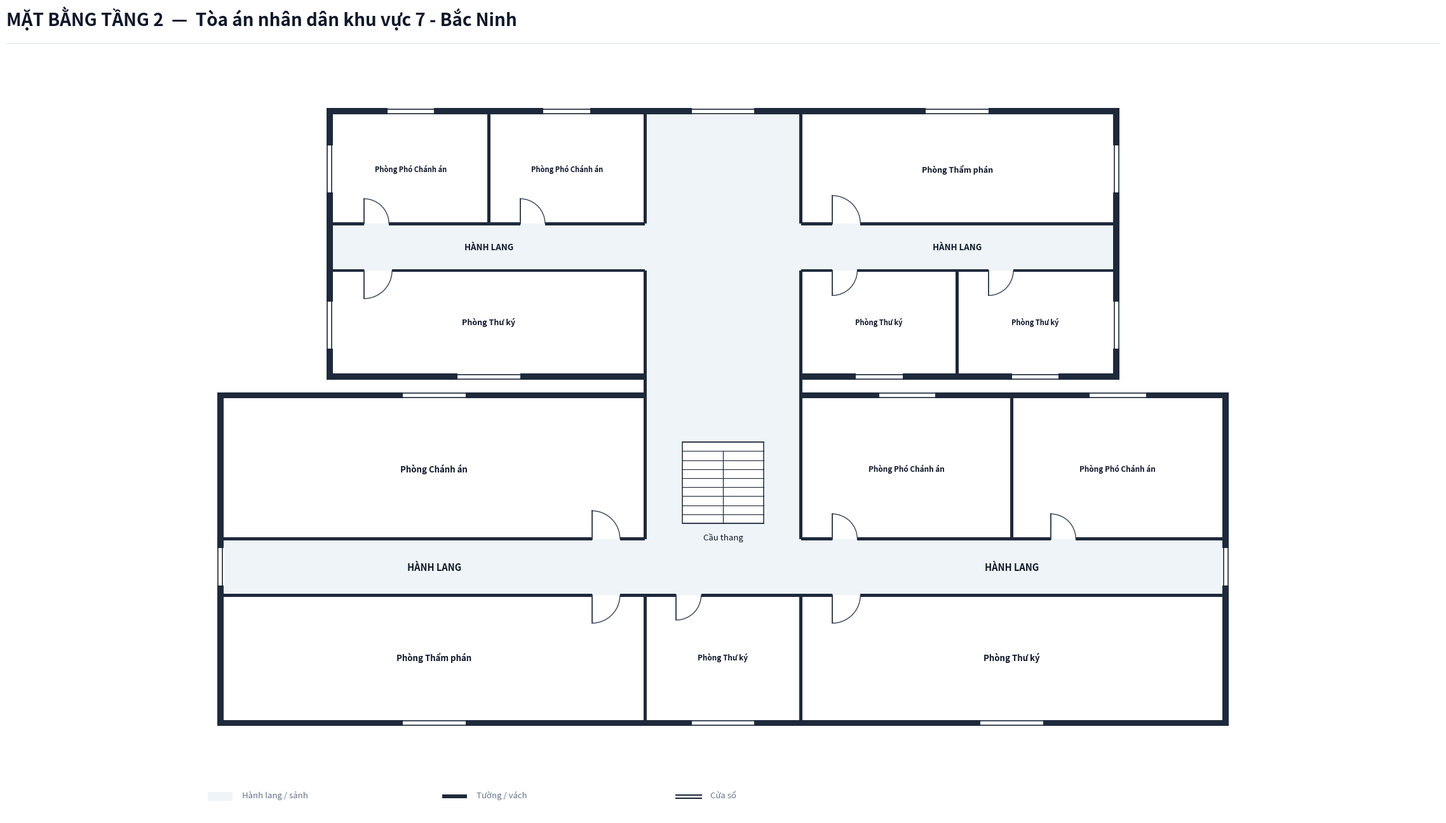

This chart was generated by the following Python code:
import os
from typing import TypedDict, Tuple, List
import matplotlib.pyplot as plt
import matplotlib.patches as patches

class RoomDict(TypedDict):
    id: str
    name: str
    x: float
    y: float
    w: float
    h: float
    text_center: Tuple[float, float]
    door: Tuple[float, float, float, str]
    font_size: float

def create_floorplan_tang2():
    # ---------------------------------------------------------
    # 1. SETUP CANVAS & CANVAS STYLING
    # ---------------------------------------------------------
    fig = plt.figure(figsize=(24, 14), dpi=300)
    ax = fig.add_axes([0.02, 0.06, 0.96, 0.86])
    ax.set_aspect('equal')
    ax.axis('off')
    fig.patch.set_facecolor('#ffffff')

    # Color Palette according to Spec
    COLOR_WALL = '#1e293b'          # Dark slate structural wall & partitions
    COLOR_FILL_CORRIDOR = '#eef4f7'  # Soft pastel grey-cyan fill for corridor/lobby
    COLOR_ROOM_FILL = '#ffffff'     # Pure white for room interior
    COLOR_STAIR_FILL = '#ffffff'    # Pure white for staircase fill on Floor 2
    COLOR_DOOR_SWING = '#334155'    # Dark slate door panel and arc
    COLOR_TEXT_MAIN = '#0f172a'     # Deep navy text
    COLOR_TEXT_MUTED = '#64748b'    # Muted grey text

    WALL_THICKNESS = 0.20  # 200mm exterior wall
    PART_THICKNESS = 0.10  # 100mm interior wall
    W = WALL_THICKNESS
    X_MAX = 32.0            # Main building length = 32.0m

    # ---------------------------------------------------------
    # 2. HEADER & LEGEND
    # ---------------------------------------------------------
    # Header Title (Single-line, font 20 bold, NO subtitle line)
    fig.text(0.03, 0.95, 'MẶT BẰNG TẦNG 2  —  Tòa án nhân dân khu vực 7 - Bắc Ninh', color='#0f172a', fontsize=20, fontweight='bold', family='sans-serif')
    
    # Header horizontal line
    header_line = plt.Line2D([0.03, 0.97], [0.93, 0.93], transform=fig.transFigure, color='#e2e8f0', linewidth=1.0)
    fig.lines.append(header_line)

    # Legend Box at Bottom Left
    lg_x, lg_y = -0.5, -7.5
    # Legend Item 1: Corridor fill
    ax.add_patch(patches.Rectangle((lg_x, lg_y), 0.8, 0.3, facecolor=COLOR_FILL_CORRIDOR, edgecolor='none', zorder=1))
    ax.text(lg_x + 1.1, lg_y + 0.05, 'Hành lang / sảnh', color=COLOR_TEXT_MUTED, fontsize=9.5, va='bottom')

    # Legend Item 2: Wall
    ax.add_patch(patches.Rectangle((lg_x + 7.5, lg_y + 0.1), 0.8, 0.12, facecolor=COLOR_WALL, edgecolor='none', zorder=1))
    ax.text(lg_x + 8.6, lg_y + 0.05, 'Tường / vách', color=COLOR_TEXT_MUTED, fontsize=9.5, va='bottom')

    # Legend Item 3: Window
    ax.plot([lg_x + 15.0, lg_x + 15.8], [lg_y + 0.2, lg_y + 0.2], color=COLOR_WALL, linewidth=1.5, zorder=1)
    ax.plot([lg_x + 15.0, lg_x + 15.8], [lg_y + 0.08, lg_y + 0.08], color=COLOR_WALL, linewidth=1.5, zorder=1)
    ax.text(lg_x + 16.1, lg_y + 0.05, 'Cửa sổ', color=COLOR_TEXT_MUTED, fontsize=9.5, va='bottom')

    # ---------------------------------------------------------
    # 3. CORRIDOR & LOBBY BACKGROUND FILL
    # ---------------------------------------------------------
    # Main Building Horizontal Corridor (X: 0 to 32.0, Y: -0.9 to 0.9)
    ax.add_patch(patches.Rectangle((0.0, -0.9), X_MAX, 1.8, facecolor=COLOR_FILL_CORRIDOR, edgecolor='none', zorder=1))

    # Central Vertical Passage leading to Tòa 2 (X: 13.5 to 18.5, Y: 0.9 to 14.5) - EXTENDED ALL THE WAY TO REAR NORTH WALL Y=14.5m
    ax.add_patch(patches.Rectangle((13.5, 0.9), 5.0, 13.6, facecolor=COLOR_FILL_CORRIDOR, edgecolor='none', zorder=1))

    # Tòa 2 Rear Block Central Horizontal Corridor (X: 3.5 to 28.5, Y: 9.5 to 11.0)
    ax.add_patch(patches.Rectangle((3.5, 9.5), 25.0, 1.5, facecolor=COLOR_FILL_CORRIDOR, edgecolor='none', zorder=1))

    # ---------------------------------------------------------
    # 4. ROOM DEFINITIONS (SINGLE-LINE ROOM LABELS, NO WRAPPING)
    # ---------------------------------------------------------
    rooms: List[RoomDict] = [
        # --- TÒA 1 - NORTH WING (Y: 0.9 to 5.4m) ---
        {
            'id': 'P2_1', 'name': 'Phòng Chánh án',
            'x': 0.0, 'y': 0.9, 'w': 13.5, 'h': 4.5,
            'text_center': (6.75, 3.15),
            'door': (11.8, 0.9, 0.9, 'N_IN_RIGHT'),
            'font_size': 9.5
        },
        {
            'id': 'P2_2', 'name': 'Phòng Phó Chánh án',
            'x': 18.5, 'y': 0.9, 'w': 6.75, 'h': 4.5,
            'text_center': (21.875, 3.15),
            'door': (19.5, 0.9, 0.8, 'N_IN_RIGHT'),
            'font_size': 8.5
        },
        {
            'id': 'P2_3', 'name': 'Phòng Phó Chánh án',
            'x': 25.25, 'y': 0.9, 'w': 6.75, 'h': 4.5,
            'text_center': (28.625, 3.15),
            'door': (26.5, 0.9, 0.8, 'N_IN_RIGHT'),
            'font_size': 8.5
        },

        # --- TÒA 1 - SOUTH WING (Y: -4.9 to -0.9m) ---
        {
            'id': 'P2_4', 'name': 'Phòng Thẩm phán',
            'x': 0.0, 'y': -4.9, 'w': 13.5, 'h': 4.0,
            'text_center': (6.75, -2.9),
            'door': (11.8, -0.9, 0.9, 'S_IN_RIGHT'),
            'font_size': 9.5
        },
        {
            'id': 'P2_5', 'name': 'Phòng Thư ký',
            'x': 13.5, 'y': -4.9, 'w': 5.0, 'h': 4.0,
            'text_center': (16.0, -2.9),
            'door': (14.5, -0.9, 0.8, 'S_IN_RIGHT'),
            'font_size': 8.5
        },
        {
            'id': 'P2_6', 'name': 'Phòng Thư ký',
            'x': 18.5, 'y': -4.9, 'w': 13.5, 'h': 4.0,
            'text_center': (25.25, -2.9),
            'door': (19.5, -0.9, 0.9, 'S_IN_RIGHT'),
            'font_size': 9.5
        },

        # --- TÒA 2 (REAR BLOCK) - NORTH WING (Y: 11.0 to 14.5m) ---
        {
            'id': 'P2_7', 'name': 'Phòng Phó Chánh án',
            'x': 3.5, 'y': 11.0, 'w': 5.0, 'h': 3.5,
            'text_center': (6.0, 12.75),
            'door': (4.5, 11.0, 0.8, 'N_IN_RIGHT'),
            'font_size': 8.0
        },
        {
            'id': 'P2_8', 'name': 'Phòng Phó Chánh án',
            'x': 8.5, 'y': 11.0, 'w': 5.0, 'h': 3.5,
            'text_center': (11.0, 12.75),
            'door': (9.5, 11.0, 0.8, 'N_IN_RIGHT'),
            'font_size': 8.0
        },
        {
            'id': 'P2_9', 'name': 'Phòng Thẩm phán',
            'x': 18.5, 'y': 11.0, 'w': 10.0, 'h': 3.5,
            'text_center': (23.5, 12.75),
            'door': (19.5, 11.0, 0.9, 'N_IN_RIGHT'),
            'font_size': 9.0
        },

        # --- TÒA 2 (REAR BLOCK) - SOUTH WING (Y: 6.2 to 9.5m) ---
        {
            'id': 'P2_10', 'name': 'Phòng Thư ký',
            'x': 3.5, 'y': 6.2, 'w': 10.0, 'h': 3.3,
            'text_center': (8.5, 7.85),
            'door': (4.5, 9.5, 0.9, 'S_IN_RIGHT'),
            'font_size': 9.0
        },
        {
            'id': 'P2_11', 'name': 'Phòng Thư ký',
            'x': 18.5, 'y': 6.2, 'w': 5.0, 'h': 3.3,
            'text_center': (21.0, 7.85),
            'door': (19.5, 9.5, 0.8, 'S_IN_RIGHT'),
            'font_size': 8.0
        },
        {
            'id': 'P2_12', 'name': 'Phòng Thư ký',
            'x': 23.5, 'y': 6.2, 'w': 5.0, 'h': 3.3,
            'text_center': (26.0, 7.85),
            'door': (24.5, 9.5, 0.8, 'S_IN_RIGHT'),
            'font_size': 8.0
        },
    ]

    # Draw Room Background Fills (Pure white `#ffffff`)
    for r in rooms:
        rect = patches.Rectangle((r['x'], r['y']), r['w'], r['h'], facecolor=COLOR_ROOM_FILL, edgecolor='none', zorder=2)
        ax.add_patch(rect)

    # ---------------------------------------------------------
    # 5. STAIRCASE (UPPER FLOOR SPEC: PURE WHITE BACKGROUND)
    # ---------------------------------------------------------
    stair_x, stair_y, stair_w, stair_h = 14.7, 1.4, 2.6, 2.6
    stair_bg = patches.Rectangle((stair_x, stair_y), stair_w, stair_h, facecolor=COLOR_STAIR_FILL, edgecolor=COLOR_WALL, linewidth=1.1, zorder=3)
    ax.add_patch(stair_bg)

    num_treads = 9
    for i in range(num_treads + 1):
        sy = stair_y + i * (stair_h / num_treads)
        ax.plot([stair_x, stair_x + stair_w], [sy, sy], color=COLOR_WALL, linewidth=0.8, zorder=4)

    mid_x = stair_x + stair_w / 2.0
    top_step_y = stair_y + (num_treads - 1) * (stair_h / num_treads)
    ax.plot([mid_x, mid_x], [stair_y, top_step_y], color=COLOR_WALL, linewidth=0.9, zorder=4)

    ax.text(stair_x + stair_w / 2.0, stair_y - 0.3, 'Cầu thang', color=COLOR_TEXT_MAIN, fontsize=9.5, ha='center', va='top', zorder=5)

    # Labels for Corridor
    ax.text(6.75, 0.0, 'HÀNH LANG', color=COLOR_TEXT_MAIN, fontsize=10.5, fontweight='bold', ha='center', va='center', zorder=5)
    ax.text(25.25, 0.0, 'HÀNH LANG', color=COLOR_TEXT_MAIN, fontsize=10.5, fontweight='bold', ha='center', va='center', zorder=5)
    ax.text(8.5, 10.25, 'HÀNH LANG', color=COLOR_TEXT_MAIN, fontsize=9.5, fontweight='bold', ha='center', va='center', zorder=5)
    ax.text(23.5, 10.25, 'HÀNH LANG', color=COLOR_TEXT_MAIN, fontsize=9.5, fontweight='bold', ha='center', va='center', zorder=5)

    # ---------------------------------------------------------
    # 6. DRAW WALLS (EXACT ALIGNED SEGMENTS, NO GAPS OR OVERLAPS)
    # ---------------------------------------------------------
    def draw_wall(x, y, w, h):
        rect = patches.Rectangle((x, y), w, h, facecolor=COLOR_WALL, edgecolor='none', zorder=10)
        ax.add_patch(rect)

    # Main Building Exterior Side Walls (Enclosed at ends X=0 and X=32 for Floor 2)
    draw_wall(-W, -4.9 - W, W, 10.3 + 2*W)
    draw_wall(X_MAX, -4.9 - W, W, 10.3 + 2*W)

    # Main Building North Top Wall (Y = 5.4)
    draw_wall(-W, 5.4, 13.5 + W + PART_THICKNESS/2, W)
    draw_wall(18.5 - PART_THICKNESS/2, 5.4, (X_MAX - 18.5) + W + PART_THICKNESS/2, W)

    # Main Building South Bottom Wall (Continuous wall at Y = -4.9 - W across the whole front for Floor 2)
    draw_wall(-W, -4.9 - W, X_MAX + 2*W, W)

    # Tòa 2 Connecting Passage Side Walls (OPEN at Corridor Y: 9.5 to 11.0m!)
    # Left Wall at X = 13.5m:
    draw_wall(13.5 - PART_THICKNESS/2, 5.4, PART_THICKNESS, 4.1)   # From Y=5.4 to 9.5m
    draw_wall(13.5 - PART_THICKNESS/2, 11.0, PART_THICKNESS, 3.5)  # From Y=11.0 to 14.5m
    
    # Right Wall at X = 18.5m:
    draw_wall(18.5 - PART_THICKNESS/2, 5.4, PART_THICKNESS, 4.1)   # From Y=5.4 to 9.5m
    draw_wall(18.5 - PART_THICKNESS/2, 11.0, PART_THICKNESS, 3.5)  # From Y=11.0 to 14.5m

    # Tòa 2 Exterior Walls
    draw_wall(3.5 - W, 14.5, 25.0 + 2*W, W)                      # North outer wall
    
    # South outer wall of Tòa 2 (OPEN between X=13.5 and 18.5 for passage connecting Tòa 1 & Tòa 2)
    draw_wall(3.5 - W, 6.2 - W, 10.0 + W, W)                     # Left section under South-West room
    draw_wall(18.5, 6.2 - W, 10.0 + W, W)                        # Right section under South-East rooms

    draw_wall(3.5 - W, 6.2 - W, W, 8.3 + 2*W)                    # West outer wall
    draw_wall(28.5, 6.2 - W, W, 8.3 + 2*W)                      # East outer wall

    # Tòa 1 Corridor Wall Lines (Y = 0.9 & Y = -0.9) - PRECISION ALIGNED WITH DOOR OPENINGS
    # North Corridor Line Y = 0.9
    draw_wall(0.0, 0.9 - PART_THICKNESS/2, 11.8, PART_THICKNESS)
    draw_wall(12.7, 0.9 - PART_THICKNESS/2, 0.8, PART_THICKNESS)

    draw_wall(18.5, 0.9 - PART_THICKNESS/2, 1.0, PART_THICKNESS)
    draw_wall(20.3, 0.9 - PART_THICKNESS/2, 6.2, PART_THICKNESS)
    draw_wall(27.3, 0.9 - PART_THICKNESS/2, 4.7, PART_THICKNESS)

    # South Corridor Line Y = -0.9
    draw_wall(0.0, -0.9 - PART_THICKNESS/2, 11.8, PART_THICKNESS)
    draw_wall(12.7, -0.9 - PART_THICKNESS/2, 0.8, PART_THICKNESS)

    draw_wall(13.5, -0.9 - PART_THICKNESS/2, 1.0, PART_THICKNESS)
    draw_wall(15.3, -0.9 - PART_THICKNESS/2, 3.2, PART_THICKNESS)

    draw_wall(18.5, -0.9 - PART_THICKNESS/2, 1.0, PART_THICKNESS)
    draw_wall(20.4, -0.9 - PART_THICKNESS/2, 11.6, PART_THICKNESS)

    # Tòa 1 Internal Vertical Partitions
    draw_wall(13.5 - PART_THICKNESS/2, 0.9, PART_THICKNESS, 4.5)
    draw_wall(18.5 - PART_THICKNESS/2, 0.9, PART_THICKNESS, 4.5)
    draw_wall(25.25 - PART_THICKNESS/2, 0.9, PART_THICKNESS, 4.5)

    draw_wall(13.5 - PART_THICKNESS/2, -4.9, PART_THICKNESS, 4.0)
    draw_wall(18.5 - PART_THICKNESS/2, -4.9, PART_THICKNESS, 4.0)

    # Tòa 2 Corridor Wall Lines (Y = 11.0 & Y = 9.5)
    # North Corridor Line Y = 11.0
    draw_wall(3.5, 11.0 - PART_THICKNESS/2, 1.0, PART_THICKNESS)
    draw_wall(5.3, 11.0 - PART_THICKNESS/2, 4.2, PART_THICKNESS)
    draw_wall(10.3, 11.0 - PART_THICKNESS/2, 3.2, PART_THICKNESS)

    draw_wall(18.5, 11.0 - PART_THICKNESS/2, 1.0, PART_THICKNESS)
    draw_wall(20.4, 11.0 - PART_THICKNESS/2, 8.1, PART_THICKNESS)

    # South Corridor Line Y = 9.5
    draw_wall(3.5, 9.5 - PART_THICKNESS/2, 1.0, PART_THICKNESS)
    draw_wall(5.4, 9.5 - PART_THICKNESS/2, 8.1, PART_THICKNESS)

    draw_wall(18.5, 9.5 - PART_THICKNESS/2, 1.0, PART_THICKNESS)
    draw_wall(20.3, 9.5 - PART_THICKNESS/2, 4.2, PART_THICKNESS)
    draw_wall(25.3, 9.5 - PART_THICKNESS/2, 3.2, PART_THICKNESS)

    # Tòa 2 Internal Vertical Partitions
    draw_wall(8.5 - PART_THICKNESS/2, 11.0, PART_THICKNESS, 3.5)
    draw_wall(13.5 - PART_THICKNESS/2, 11.0, PART_THICKNESS, 3.5)
    draw_wall(18.5 - PART_THICKNESS/2, 11.0, PART_THICKNESS, 3.5)

    draw_wall(13.5 - PART_THICKNESS/2, 6.2, PART_THICKNESS, 3.3)
    draw_wall(18.5 - PART_THICKNESS/2, 6.2, PART_THICKNESS, 3.3)
    draw_wall(23.5 - PART_THICKNESS/2, 6.2, PART_THICKNESS, 3.3)

    # ---------------------------------------------------------
    # 7. DRAW WINDOWS ON EXTERIOR WALLS
    # ---------------------------------------------------------
    def draw_window(x, y, w, h, is_horizontal=True):
        if is_horizontal:
            ax.add_patch(patches.Rectangle((x, y - 0.02), w, h + 0.04, facecolor='#ffffff', edgecolor='none', zorder=11))
            ax.plot([x, x + w], [y + 0.03, y + 0.03], color=COLOR_WALL, linewidth=1.2, zorder=12)
            ax.plot([x, x + w], [y + h - 0.03, y + h - 0.03], color=COLOR_WALL, linewidth=1.2, zorder=12)
        else:
            ax.add_patch(patches.Rectangle((x - 0.02, y), w + 0.04, h, facecolor='#ffffff', edgecolor='none', zorder=11))
            ax.plot([x + 0.03, x + 0.03], [y, y + h], color=COLOR_WALL, linewidth=1.2, zorder=12)
            ax.plot([x + w - 0.03, x + w - 0.03], [y, y + h], color=COLOR_WALL, linewidth=1.2, zorder=12)

    # Tòa 1 Exterior Windows
    draw_window(5.75, 5.4, 2.0, W, is_horizontal=True)    # P2_1
    draw_window(21.0, 5.4, 1.8, W, is_horizontal=True)    # P2_2
    draw_window(27.75, 5.4, 1.8, W, is_horizontal=True)   # P2_3

    draw_window(5.75, -4.9 - W, 2.0, W, is_horizontal=True)  # P2_4
    draw_window(15.0, -4.9 - W, 2.0, W, is_horizontal=True)  # P2_5 (Central front room)
    draw_window(24.25, -4.9 - W, 2.0, W, is_horizontal=True) # P2_6

    # Tòa 1 Corridor End Windows (East & West)
    draw_window(-W, -0.6, W, 1.2, is_horizontal=False)
    draw_window(X_MAX, -0.6, W, 1.2, is_horizontal=False)

    # Tòa 2 Exterior Windows
    draw_window(5.25, 14.5, 1.5, W, is_horizontal=True)   # P2_7
    draw_window(10.25, 14.5, 1.5, W, is_horizontal=True)  # P2_8
    draw_window(15.0, 14.5, 2.0, W, is_horizontal=True)   # Central Rear Hall Window at Y=14.5m
    draw_window(22.5, 14.5, 2.0, W, is_horizontal=True)   # P2_9

    draw_window(7.5, 6.2 - W, 2.0, W, is_horizontal=True)   # P2_10
    draw_window(20.25, 6.2 - W, 1.5, W, is_horizontal=True) # P2_11
    draw_window(25.25, 6.2 - W, 1.5, W, is_horizontal=True) # P2_12

    # Tòa 2 Side Windows
    draw_window(3.5 - W, 12.0, W, 1.5, is_horizontal=False)
    draw_window(3.5 - W, 7.0, W, 1.5, is_horizontal=False)
    draw_window(28.5, 12.0, W, 1.5, is_horizontal=False)
    draw_window(28.5, 7.0, W, 1.5, is_horizontal=False)

    # ---------------------------------------------------------
    # 8. DRAW DOORS & SWINGS
    # ---------------------------------------------------------
    def draw_door(x, y, size, mode):
        if mode == 'N_IN_RIGHT':
            ax.plot([x, x], [y, y + size], color=COLOR_DOOR_SWING, linewidth=1.4, zorder=15)
            arc = patches.Arc((x, y), size*2, size*2, angle=0, theta1=0, theta2=90,
                              color=COLOR_DOOR_SWING, linestyle='-', linewidth=1.0, zorder=14)
            ax.add_patch(arc)
        elif mode == 'S_IN_RIGHT':
            ax.plot([x, x], [y, y - size], color=COLOR_DOOR_SWING, linewidth=1.4, zorder=15)
            arc = patches.Arc((x, y), size*2, size*2, angle=0, theta1=270, theta2=360,
                              color=COLOR_DOOR_SWING, linestyle='-', linewidth=1.0, zorder=14)
            ax.add_patch(arc)
        elif mode == 'E_IN_UP':
            ax.plot([x, x - size], [y, y], color=COLOR_DOOR_SWING, linewidth=1.4, zorder=15)
            arc = patches.Arc((x, y), size*2, size*2, angle=0, theta1=90, theta2=180,
                              color=COLOR_DOOR_SWING, linestyle='-', linewidth=1.0, zorder=14)
            ax.add_patch(arc)
        elif mode == 'W_IN_UP':
            ax.plot([x, x + size], [y, y], color=COLOR_DOOR_SWING, linewidth=1.4, zorder=15)
            arc = patches.Arc((x, y), size*2, size*2, angle=0, theta1=0, theta2=90,
                              color=COLOR_DOOR_SWING, linestyle='-', linewidth=1.0, zorder=14)
            ax.add_patch(arc)

    for r in rooms:
        dx, dy, dsize, dmode = r['door']
        draw_door(dx, dy, dsize, dmode)

    # ---------------------------------------------------------
    # 9. DRAW ROOM LABELS
    # ---------------------------------------------------------
    for r in rooms:
        cx, cy = r['text_center']
        font_sz = r.get('font_size', 8.0)
        ax.text(cx, cy, r['name'], color=COLOR_TEXT_MAIN, fontsize=font_sz, fontweight='bold', ha='center', va='center', zorder=15)

    # Limits & Bounds
    ax.set_xlim(-2.0, 34.0)
    ax.set_ylim(-8.0, 16.5)

    target_dir = r"c:\Users\Tam\Desktop\BanVeThietKe\BacNinh\BacNinh7\Tang2"
    os.makedirs(target_dir, exist_ok=True)
    out_path = os.path.join(target_dir, "mat_bang_tang_2.png")
    plt.savefig(out_path, dpi=300, bbox_inches='tight', facecolor=fig.get_facecolor(), edgecolor='none')
    plt.close()
    print(f"Bản vẽ đã được xuất thành công tại: {out_path}")

if __name__ == "__main__":
    create_floorplan_tang2()
